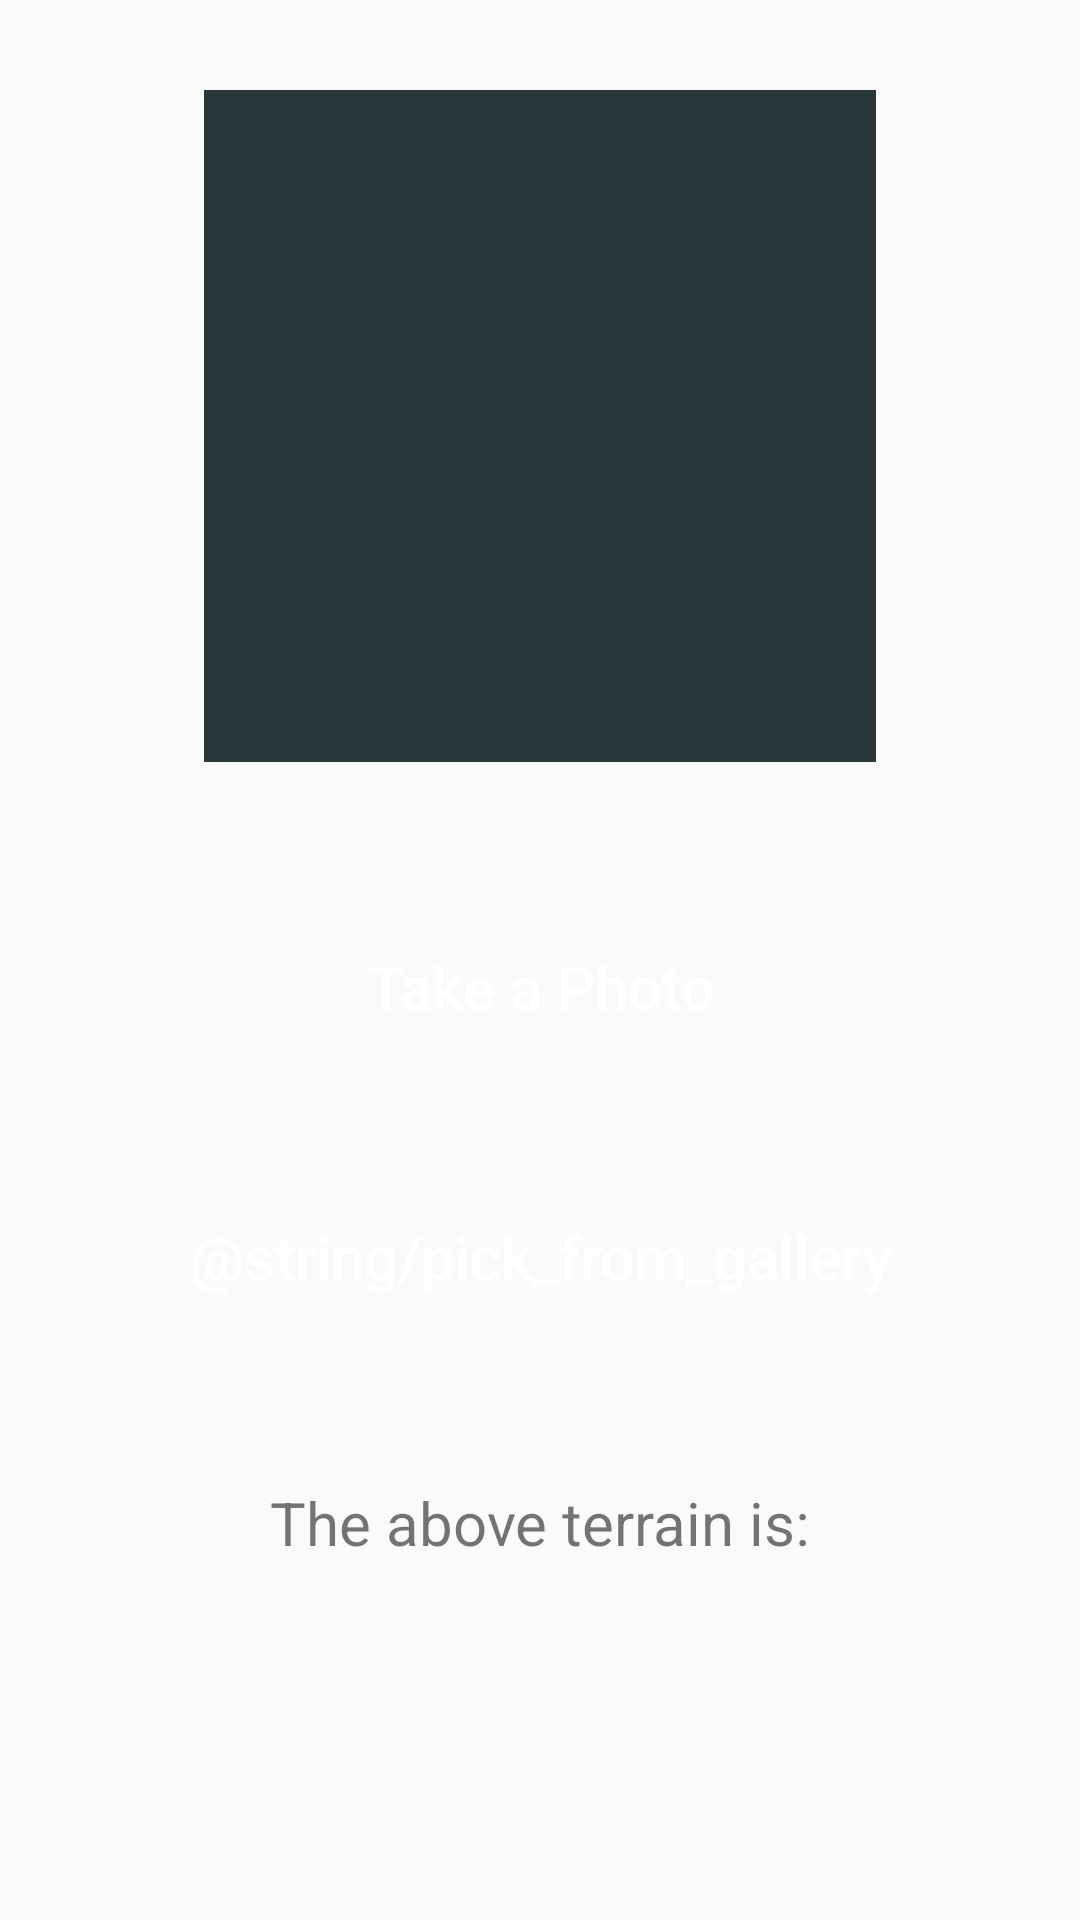

This screen was rendered from an Android layout file. Write that file and the resources it references.
<!-- AndroidManifest.xml: application theme Theme.GetRecT -->
<!-- res/layout/activity_img_det.xml -->
<?xml version="1.0" encoding="utf-8"?>
<LinearLayout xmlns:android="http://schemas.android.com/apk/res/android"
    xmlns:app="http://schemas.android.com/apk/res-auto"
    xmlns:tools="http://schemas.android.com/tools"
    android:layout_width="match_parent"
    android:layout_height="match_parent"
    android:orientation="vertical"
    android:padding="10dp"
    tools:context=".imgDet">

    <ImageView
        android:id="@+id/imgShow"
        android:layout_width="224dp"
        android:layout_height="224dp"
        android:layout_margin="20dp"
        android:background="#29363a"
        android:layout_gravity="center"
        android:gravity="center"
        android:padding="10dp"
        android:textSize="40sp" />

    <LinearLayout
        android:layout_width="match_parent"
        android:layout_height="wrap_content"
        android:orientation="vertical"
        android:padding="25dp">


        <Button
            android:id="@+id/camImg"
            android:layout_width="250dp"
            android:layout_height="60dp"
            android:text="Take a Photo"
            android:background="@drawable/shape"
            android:layout_marginBottom="30dp"
            android:textColor="@color/white"
            android:layout_gravity="center"
            android:textAllCaps="false"
            android:backgroundTint="@color/ButtnColor"
            android:textSize="20sp" />

        <Button
            android:id="@+id/selImg"
            android:layout_width="250dp"
            android:layout_height="60dp"
            android:background="@drawable/shape"
            android:text="@string/pick_from_gallery"
            android:textAllCaps="false"
            android:textSize="20sp"
            android:textColor="@color/white"
            android:layout_gravity="center"
            android:backgroundTint="@color/ButtnColor" />


    </LinearLayout>

    <TextView
        android:id="@+id/predictedText"
        android:layout_width="match_parent"
        android:layout_height="wrap_content"
        android:layout_marginTop="10dp"
        android:gravity="center_horizontal"
        android:padding="10dp"
        android:text="The above terrain is:"
        android:textSize="20sp" />

</LinearLayout>
<!-- resources referenced by this layout -->
<resources>
  <color name="ButtnColor">#546e79</color>
  <color name="white">#FFFFFFFF</color>
  <style name="Theme.GetRecT" parent="Theme.AppCompat.DayNight.DarkActionBar" />
</resources>
